Run: headless pygame with SDL's dummy video driver; simulated clock (each Clock.tick advances the game by its frame time, no real sleeping); random seed 0; keys injected as events and as key.get_pressed() state; no mouse input.
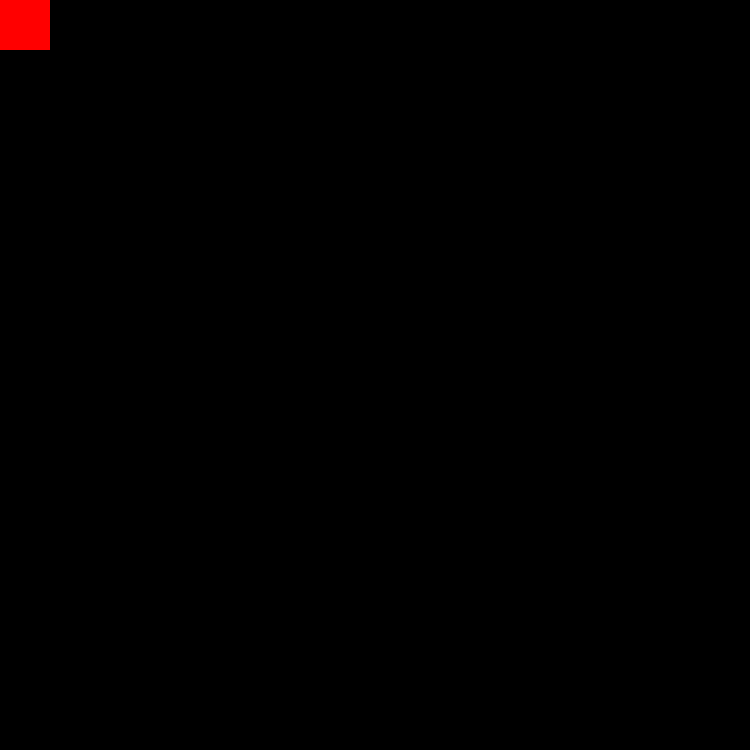
Frame 1 of 4 · flips 1–60 · no input
Frame 2 of 4 · flips 61–180 · tapped SPACE, RETURN · held RIGHT (→), D · screen unchanged from frame 1, image omitted
Frame 3 of 4 · flips 181–300 · held DOWN (↓), S · screen unchanged from frame 2, image omitted
Frame 4 of 4 · flips 301–420 · held LEFT (←), A, UP (↑), W · screen unchanged from frame 3, image omitted

The pygame program that drew these frames:

import pygame

# Initialize Pygame
pygame.init()

# Board settings
ROWS, COLS = 15, 15
SQUARE_SIZE = 50  # pixels per square
WIDTH, HEIGHT = COLS * SQUARE_SIZE, ROWS * SQUARE_SIZE

# Colours
LIGHT = (114, 217, 111)  # light green
DARK = (111, 235, 92)    # dark green
PLAYER_COLOR = (255, 0, 0)

#start position
direction = (0, 1)

#movement delay
MOVEMENT_DELAY = 200  
last_move_time = pygame.time.get_ticks()

# Create window
screen = pygame.display.set_mode((WIDTH, HEIGHT))
pygame.display.set_caption("SnakeBoard")
player_row, player_col = 0, 0

# Draw Snakeboard


# Main loop
def draw_player():
    pygame.draw.rect(
        screen,
        PLAYER_COLOR,
        (player_col * SQUARE_SIZE, player_row * SQUARE_SIZE, SQUARE_SIZE, SQUARE_SIZE)
    )

# Main loop
running = True
while running:
    for event in pygame.event.get():
        if event.type == pygame.QUIT:
            running = False
        elif event.type == pygame.KEYDOWN:
            if event.key == pygame.K_UP:
                direction = (-1, 0)
            elif event.key == pygame.K_DOWN:
                direction = (1, 0)
            elif event.key == pygame.K_LEFT:
                direction = (0, -1)
            elif event.key == pygame.K_RIGHT:
                direction = (0, 1)
    current_time = pygame.time.get_ticks()
    if current_time - last_move_time >= MOVEMENT_DELAY:
        player_row += direction[0]
        player_col += direction[1]
        last_move_time = current_time

        # Stop if the player leaves the board
        if (player_row < 0 or player_row >= ROWS or
                player_col < 0 or player_col >= COLS):
            running = False

    draw_player()
    pygame.display.flip()

pygame.quit()
